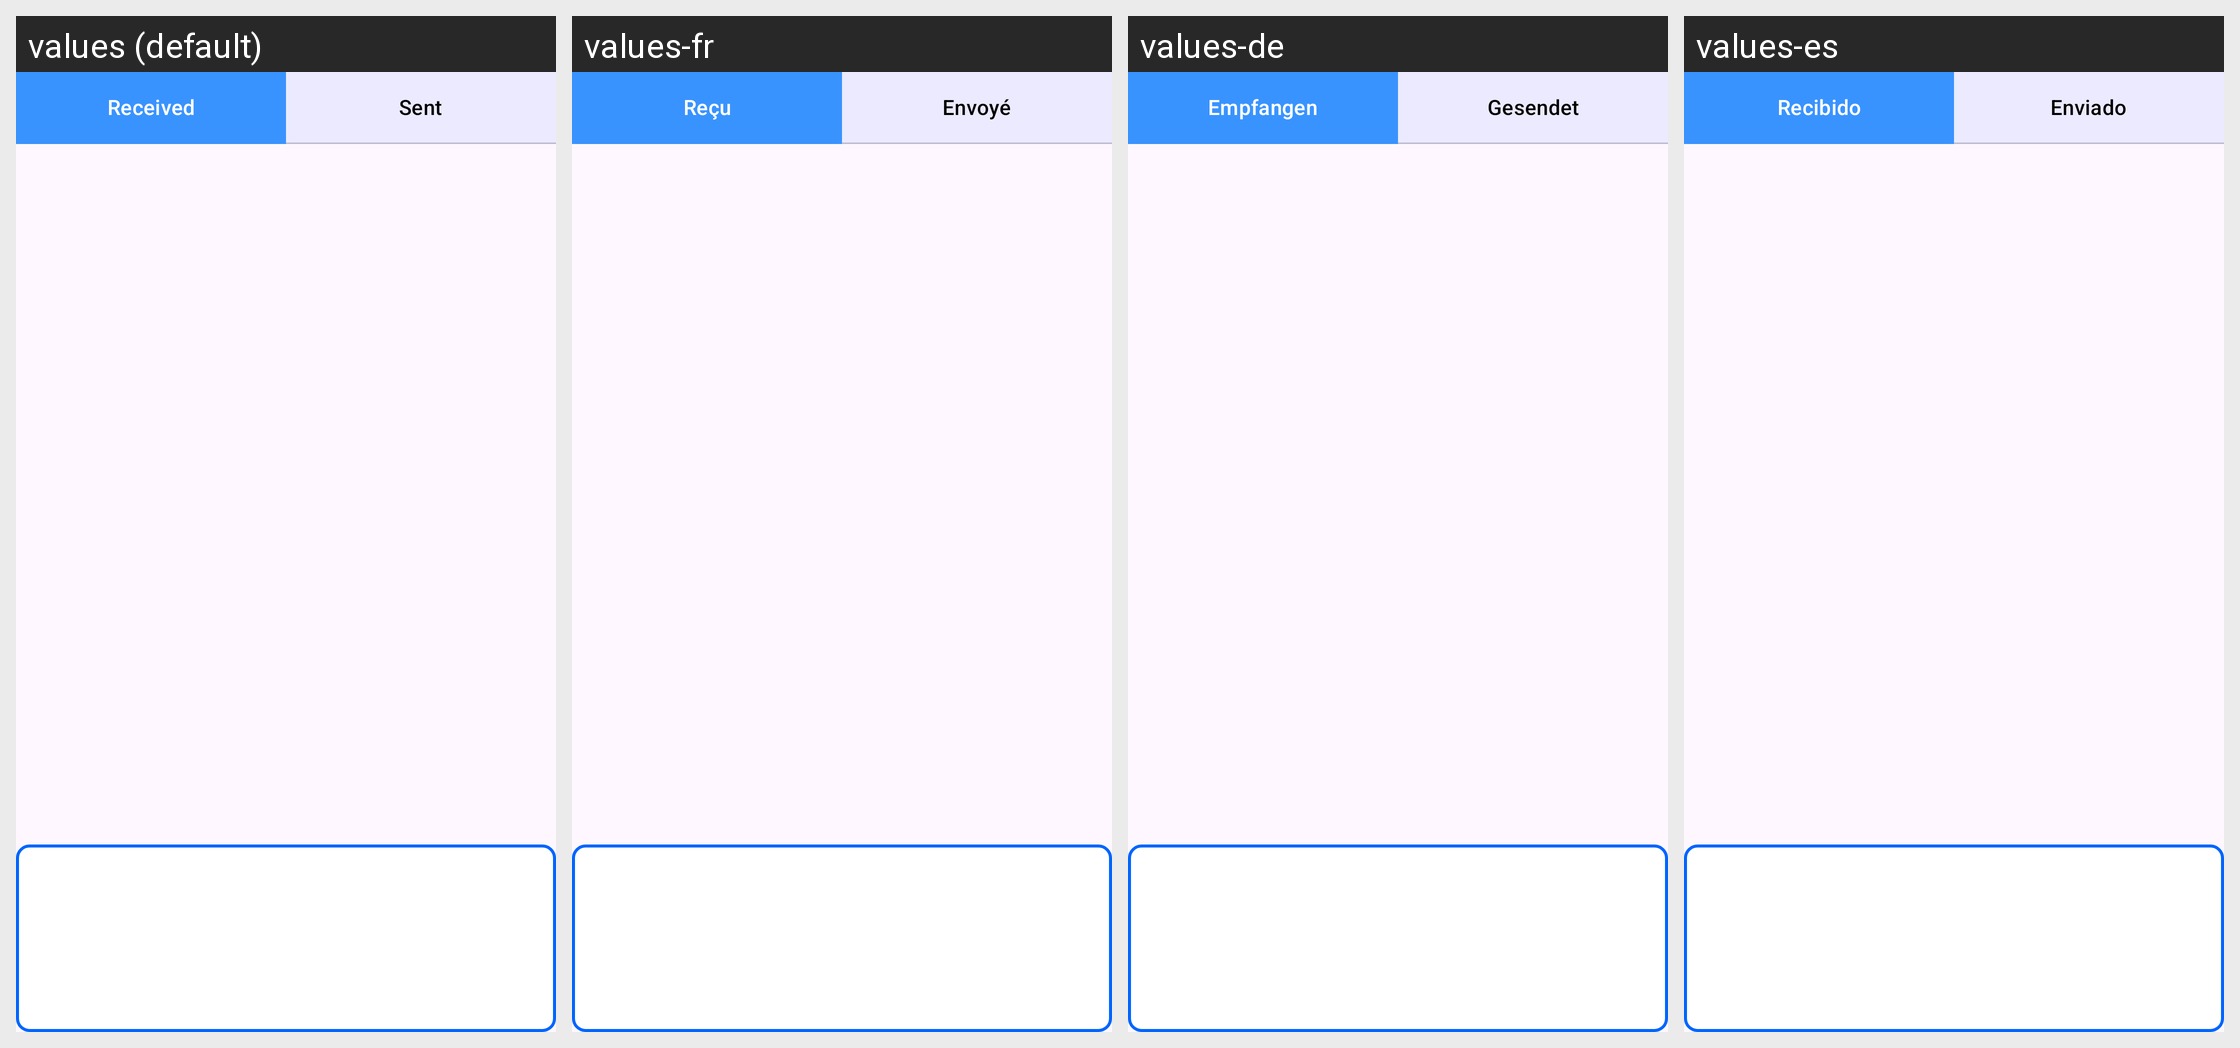

Translations of the strings shown on this Android screen, per locale in the grid:
Android screen res/layout/history_fragment.xml rendered under 4 locales, left to right: values (default), values-fr, values-de, values-es. Device: Nexus 5 (rendered at 1080×1920; each locale shown at half size, 540×960, under a caption strip naming it); theme Theme.SmartSwitch.
Other locales in the repository, not shown: values-ar, values-hi, values-it, values-ur.
Strings drawn on this screen, with the default value and each locale's value (text and hints the layout hard-codes, and strings that could not be matched under every locale, appear in the picture but are not listed):

received
  values: Received
  values-fr: Reçu
  values-de: Empfangen
  values-es: Recibido

sent
  values: Sent
  values-fr: Envoyé
  values-de: Gesendet
  values-es: Enviado
